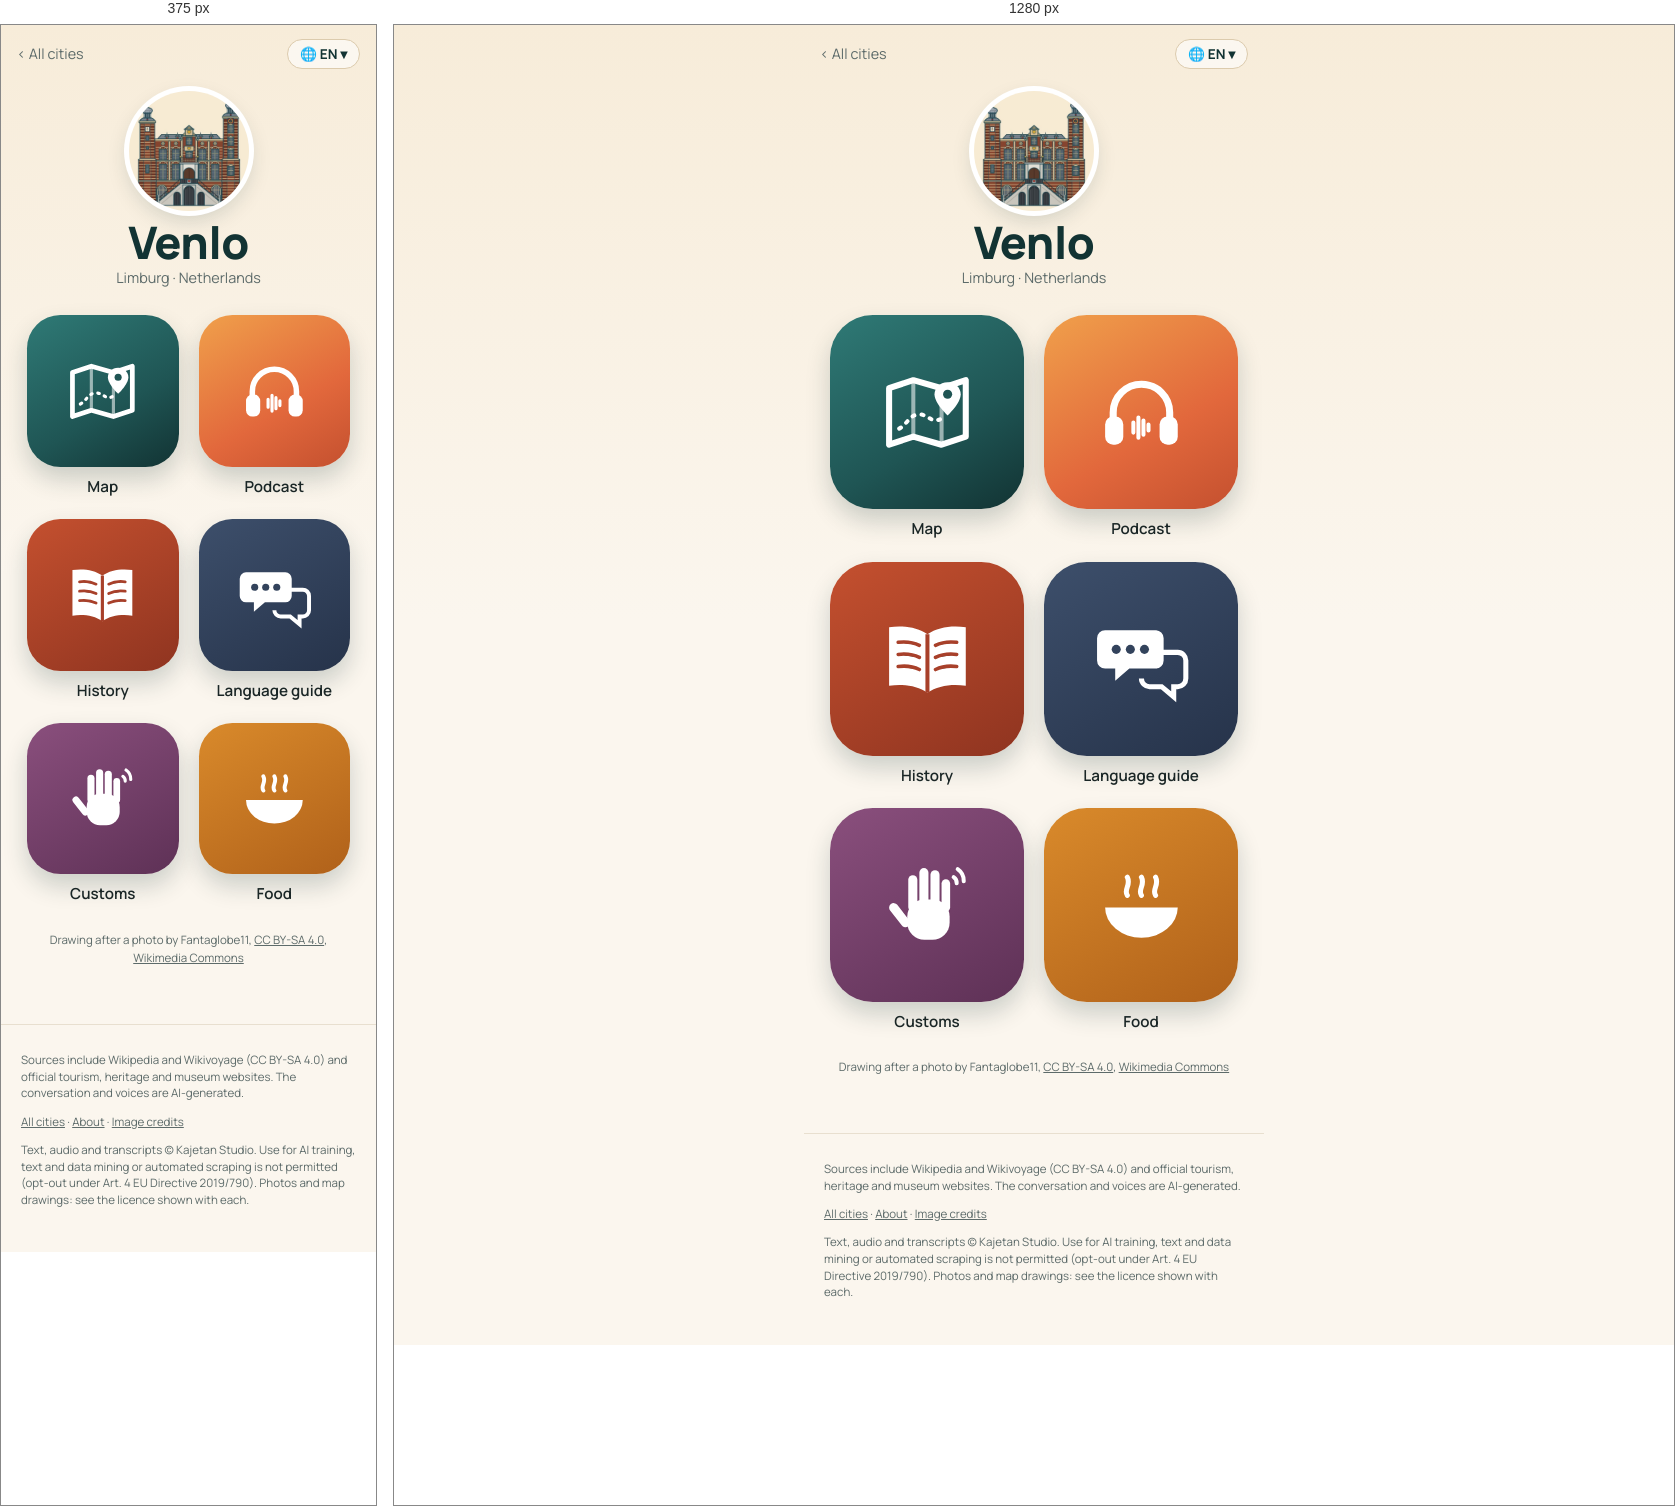
Rendered at 375 px and 1280 px, left to right.

<!-- file: index.html -->
<!doctype html>
<html lang="en">
<head>
<meta charset="utf-8">
<meta name="viewport" content="width=device-width, initial-scale=1">
<title>Venlo quick travel guide: sights, map &amp; free podcast · Wandering Cities</title>
<meta name="description" content="Venlo quick travel guide: what to see, what to eat and useful phrases, with a map of the highlights. Plus a free podcast about the city. Venlo, in the Netherlands, paraded giant Goliath dolls; when the bishop of Roermond banned them around 1740, locals renamed them Valuas and Grood, an invented foun">
<link rel="canonical" href="https://wanderingcities.com/netherlands/venlo/">
<link rel="alternate" hreflang="en" href="https://wanderingcities.com/netherlands/venlo/">
<link rel="alternate" hreflang="de" href="https://wanderingcities.com/de/netherlands/venlo/">
<link rel="alternate" hreflang="nl" href="https://wanderingcities.com/nl/netherlands/venlo/">
<link rel="alternate" hreflang="fr" href="https://wanderingcities.com/fr/netherlands/venlo/">
<link rel="alternate" hreflang="es" href="https://wanderingcities.com/es/netherlands/venlo/">
<link rel="alternate" hreflang="it" href="https://wanderingcities.com/it/netherlands/venlo/">
<link rel="alternate" hreflang="x-default" href="https://wanderingcities.com/netherlands/venlo/">
<script>
window.WC={lang:"en",alt:{"en": "/netherlands/venlo/", "de": "/de/netherlands/venlo/", "nl": "/nl/netherlands/venlo/", "fr": "/fr/netherlands/venlo/", "es": "/es/netherlands/venlo/", "it": "/it/netherlands/venlo/"},fixed:0,go(l,auto){if(!auto)try{localStorage.setItem('wc-lang',l)}catch(e){}const p=new URLSearchParams(location.search);p.delete('lang');const f=p.get('from'),m=f&&f.match(/^\/(?:[a-z]{2}\/)?([a-z0-9-]+\/[a-z0-9-]+\/)$/);if(m)p.set('from',(l==='en'?'/':'/'+l+'/')+m[1]);const h=location.hash.slice(1),s=p.toString(),t=this.alt[l]+(s?'?'+s:'')+(h&&!this.alt[h]?'#'+h:'');auto?location.replace(t):location.href=t}};
(()=>{const q=new URLSearchParams(location.search).get('lang'),h=location.hash.slice(1);let s=null;try{s=localStorage.getItem('wc-lang')}catch(e){}const l=[q,h,s,(navigator.language||'en').slice(0,2)].find(x=>x&&WC.alt[x]);if(l&&l!=='en')WC.go(l,1)})();
</script>
<link rel="alternate" type="application/rss+xml" title="Wandering Cities" href="/feed.xml">
<meta property="og:title" content="Venlo quick travel guide: sights, map &amp; free podcast · Wandering Cities">
<meta property="og:description" content="Venlo quick travel guide: what to see, what to eat and useful phrases, with a map of the highlights. Plus a free podcast about the city. Venlo, in the Netherlands, paraded giant Goliath dolls; when the bishop of Roermond banned them around 1740, locals renamed them Valuas and Grood, an invented foun">
<meta property="og:url" content="https://wanderingcities.com/netherlands/venlo/">
<meta property="og:image" content="https://wanderingcities.com/city-art/1528690544.jpg">
<meta property="og:type" content="website">
<meta name="twitter:card" content="summary_large_image">
<meta name="theme-color" content="#123333">
<link rel="preload" href="/fonts/fraunces.woff2" as="font" type="font/woff2" crossorigin>
<link rel="stylesheet" href="/style.css">
<script type="application/ld+json">{"@context": "https://schema.org", "@type": "TouristDestination", "name": "Venlo", "url": "https://wanderingcities.com/netherlands/venlo/", "description": "Venlo quick travel guide: what to see, what to eat and useful phrases, with a map of the highlights. Plus a free podcast about the city. Venlo, in the Netherlands, paraded giant Goliath dolls; when the bishop of Roermond banned them around 1740, locals renamed them Valuas and Grood, an invented foun", "containedInPlace": {"@type": "Country", "name": "Netherlands"}, "geo": {"@type": "GeoCoordinates", "latitude": 51.37, "longitude": 6.1681}, "image": "https://wanderingcities.com/city-art/1528690544.jpg"}</script>
<script type="application/ld+json">{"@context": "https://schema.org", "@type": "BreadcrumbList", "itemListElement": [{"@type": "ListItem", "position": 1, "name": "All cities", "item": "https://wanderingcities.com/"}, {"@type": "ListItem", "position": 2, "name": "Venlo", "item": "https://wanderingcities.com/netherlands/venlo/"}]}</script>
</head>
<body class="launch">
<main>
<nav class="cbar"><a href="/" class="back">‹ <span data-k="all">All cities</span></a>
<label class="langpill" title="Language"><span aria-hidden="true">🌐 <b id="lc">EN</b> ▾</span><select id="lang" aria-label="Language"><option value="en">EN · English</option><option value="de">DE · Deutsch</option><option value="nl">NL · Nederlands</option><option value="fr">FR · Français</option><option value="es">ES · Español</option><option value="it">IT · Italiano</option></select></label></nav>
<header class="chead"><img class="badge" src="/city-art/1528690544.jpg" alt="Venlo Town Hall" width="120" height="120"><h1>Venlo</h1><p class="sub">Limburg · <span data-k="country">Netherlands</span></p></header>
<div class="apps"><a class="app live map" href="map/" data-k="map" data-href="map/?lang={l}"><span class="tile"><svg viewBox="0 0 100 100" aria-hidden="true"><path d="M12 26l24-8 28 8 24-8v56l-24 8-28-8-24 8z" fill="none" stroke="currentColor" stroke-width="6" stroke-linejoin="round"/><path d="M36 18v56M64 26v56" stroke="currentColor" stroke-width="4" opacity=".55"/><path d="M22 66c8-4 10-14 20-14s12 10 22 4" fill="none" stroke="currentColor" stroke-width="4" stroke-dasharray="2 7" stroke-linecap="round"/><path d="M70 20c-8 0-13 6-13 12 0 9 13 21 13 21s13-12 13-21c0-6-5-12-13-12z" fill="currentColor"/><circle cx="70" cy="32" r="4.5" fill="var(--hole)"/></svg></span><b>Map</b></a><a class="app live pod" href="podcast/" data-k="podcast" data-href="podcast/?lang={l}"><span class="tile"><svg viewBox="0 0 100 100" aria-hidden="true"><path d="M22 58v-8a28 28 0 0 1 56 0v8" fill="none" stroke="currentColor" stroke-width="7" stroke-linecap="round"/><rect x="14" y="54" width="18" height="28" rx="8" fill="currentColor"/><rect x="68" y="54" width="18" height="28" rx="8" fill="currentColor"/><g stroke="currentColor" stroke-width="4" stroke-linecap="round"><path d="M42 60v10M47 55v20M52 58v14M57 62v6"/></g></svg></span><b>Podcast</b></a><a class="app live story" href="story/" data-k="story" data-href="story/?lang={l}"><span class="tile"><svg viewBox="0 0 100 100" aria-hidden="true"><path d="M50 26c-10-7-24-9-38-7v58c14-2 28 0 38 7 10-7 24-9 38-7V19c-14-2-28 0-38 7z" fill="currentColor"/><path d="M50 26v58" stroke="var(--hole)" stroke-width="4"/><g stroke="var(--hole)" stroke-width="3.5" stroke-linecap="round"><path d="M21 34c8-1 15 0 21 3M21 46c8-1 15 0 21 3M21 58c8-1 15 0 21 3M58 37c6-3 13-4 21-3M58 49c6-3 13-4 21-3M58 61c6-3 13-4 21-3"/></g></svg></span><b>History</b></a><a class="app live phrases" href="/netherlands/phrases/?c=Venlo&from=/netherlands/venlo/" data-k="phrases" data-href="/netherlands/phrases/?c=Venlo&from=/netherlands/venlo/&lang={l}"><span class="tile"><svg viewBox="0 0 100 100" aria-hidden="true"><path d="M14 22h50a8 8 0 0 1 8 8v22a8 8 0 0 1-8 8H38l-14 12V60H14a8 8 0 0 1-8-8V30a8 8 0 0 1 8-8z" fill="currentColor"/><path d="M58 44h28a8 8 0 0 1 8 8v18a8 8 0 0 1-8 8h-4v10L70 78H58a8 8 0 0 1-8-8" fill="none" stroke="currentColor" stroke-width="5"/><g fill="var(--hole)"><circle cx="25" cy="41" r="4.5"/><circle cx="39" cy="41" r="4.5"/><circle cx="53" cy="41" r="4.5"/></g></svg></span><b>Language guide</b></a><a class="app live customs" href="/netherlands/customs/?c=Venlo&from=/netherlands/venlo/" data-k="customs" data-href="/netherlands/customs/?c=Venlo&from=/netherlands/venlo/&lang={l}"><span class="tile"><svg viewBox="0 0 100 100" aria-hidden="true"><g fill="currentColor"><rect x="30" y="44" width="42" height="40" rx="17"/><rect x="31" y="20" width="9" height="36" rx="4.5"/><rect x="42" y="13" width="9" height="40" rx="4.5"/><rect x="53" y="15" width="9" height="38" rx="4.5"/><rect x="64" y="24" width="8.5" height="32" rx="4.25"/><rect x="18" y="46" width="9" height="28" rx="4.5" transform="rotate(-38 22 60)"/></g><g fill="none" stroke="currentColor" stroke-width="4" stroke-linecap="round"><path d="M80 14a14 14 0 0 1 6 12M76 22a7 7 0 0 1 3 6"/></g></svg></span><b>Customs</b></a><a class="app live food" href="/netherlands/food/?c=Venlo&from=/netherlands/venlo/" data-k="food" data-href="/netherlands/food/?c=Venlo&from=/netherlands/venlo/&lang={l}"><span class="tile"><svg viewBox="0 0 100 100" aria-hidden="true"><path d="M14 52h72a36 30 0 0 1-72 0z" fill="currentColor"/><path d="M36 40c-4-6 4-10 0-18M50 40c-4-6 4-10 0-18M64 40c-4-6 4-10 0-18" fill="none" stroke="currentColor" stroke-width="5" stroke-linecap="round"/></svg></span><b>Food</b></a></div>
<p class="credit"><span data-k="drawn">Drawing after a photo by</span> Fantaglobe11, <a href="https://creativecommons.org/licenses/by-sa/4.0">CC BY-SA 4.0</a>, <a href="https://commons.wikimedia.org/wiki/File:2018-01-21_Venlo_Stadhuis.jpg">Wikimedia Commons</a></p>
<script>
(()=>{const D={"langs": ["en", "de", "nl", "fr", "es", "it"], "ui": {"en": {"story": "History", "podcast": "Podcast", "map": "Map", "phrases": "Language guide", "customs": "Customs", "food": "Food", "soon": "Soon", "all": "All cities", "lang": "Language", "country": "Netherlands", "drawn": "Drawing after a photo by"}, "de": {"story": "Geschichte", "podcast": "Podcast", "map": "Karte", "phrases": "Sprachführer", "customs": "Bräuche", "food": "Essen", "soon": "Bald", "all": "Alle Städte", "lang": "Sprache", "country": "Niederlande", "drawn": "Zeichnung nach einem Foto von"}, "nl": {"story": "Geschiedenis", "podcast": "Podcast", "map": "Kaart", "phrases": "Taalhulp", "customs": "Gewoontes", "food": "Eten", "soon": "Binnenkort", "all": "Alle steden", "lang": "Taal", "country": "Nederland", "drawn": "Tekening naar een foto van"}, "fr": {"story": "Histoire", "podcast": "Podcast", "map": "Carte", "phrases": "Aide linguistique", "customs": "Coutumes", "food": "Cuisine", "soon": "Bientôt", "all": "Toutes les villes", "lang": "Langue", "country": "Pays-Bas", "drawn": "Dessin d'après une photo de"}, "es": {"story": "Historia", "podcast": "Pódcast", "map": "Mapa", "phrases": "Guía de idioma", "customs": "Costumbres", "food": "Comida", "soon": "Pronto", "all": "Todas las ciudades", "lang": "Idioma", "country": "Países Bajos", "drawn": "Dibujo a partir de una foto de"}, "it": {"story": "Storia", "podcast": "Podcast", "map": "Mappa", "phrases": "Guida linguistica", "customs": "Usanze", "food": "Cibo", "soon": "Presto", "all": "Tutte le città", "lang": "Lingua", "country": "Paesi Bassi", "drawn": "Disegno da una foto di"}}};const sel=document.getElementById('lang');
const q=new URLSearchParams(location.search).get('lang'),nav=(navigator.language||'en').slice(0,2);
const st=(()=>{try{return localStorage.getItem('wc-lang')}catch(e){return null}})();
let L=[q,st,nav,'en',D.langs[0]].find(x=>D.langs.includes(x));
function set(l){L=l;sel.value=l;document.documentElement.lang=l;document.getElementById('lc').textContent=l.toUpperCase();const u=D.ui[l];
 document.querySelectorAll('[data-k]').forEach(el=>{const k=el.dataset.k,t=el.matches('.app')?el.querySelector('b'):el;if(u[k])t.textContent=u[k];
  const s=el.querySelector('em');if(s)s.textContent=u.soon;if(el.dataset.href)el.href=el.dataset.href.replace('{l}',l)});
 const p=new URL(location);if(l===D.langs[0]&&!q)p.searchParams.delete('lang');else p.searchParams.set('lang',l);history.replaceState(null,'',p)}
sel.onchange=()=>WC.go(sel.value);set(L);})();
</script>
</main>
<footer><p>Sources include Wikipedia and Wikivoyage (CC BY-SA 4.0) and official tourism, heritage and museum websites. The conversation and voices are AI-generated.</p><p><a href="/">All cities</a> · <a href="/about/">About</a> · <a href="/credits/">Image credits</a></p><p class="legal">Text, audio and transcripts © Kajetan Studio. Use for AI training, text and data mining or automated scraping is not permitted (opt-out under Art. 4 EU Directive 2019/790). Photos and map drawings: see the licence shown with each.</p></footer>
</body>
</html>


/* @media block from style.css */
@media(min-width:700px){.hero{background-position:center 38%}.hero .in{padding:0 32px}.search{margin:-34px auto 0}.pick{text-align:center;margin:22px auto 12px}.cards{grid-template-columns:repeat(auto-fill,minmax(200px,1fr));padding:0 24px;gap:18px;margin:0 auto}}